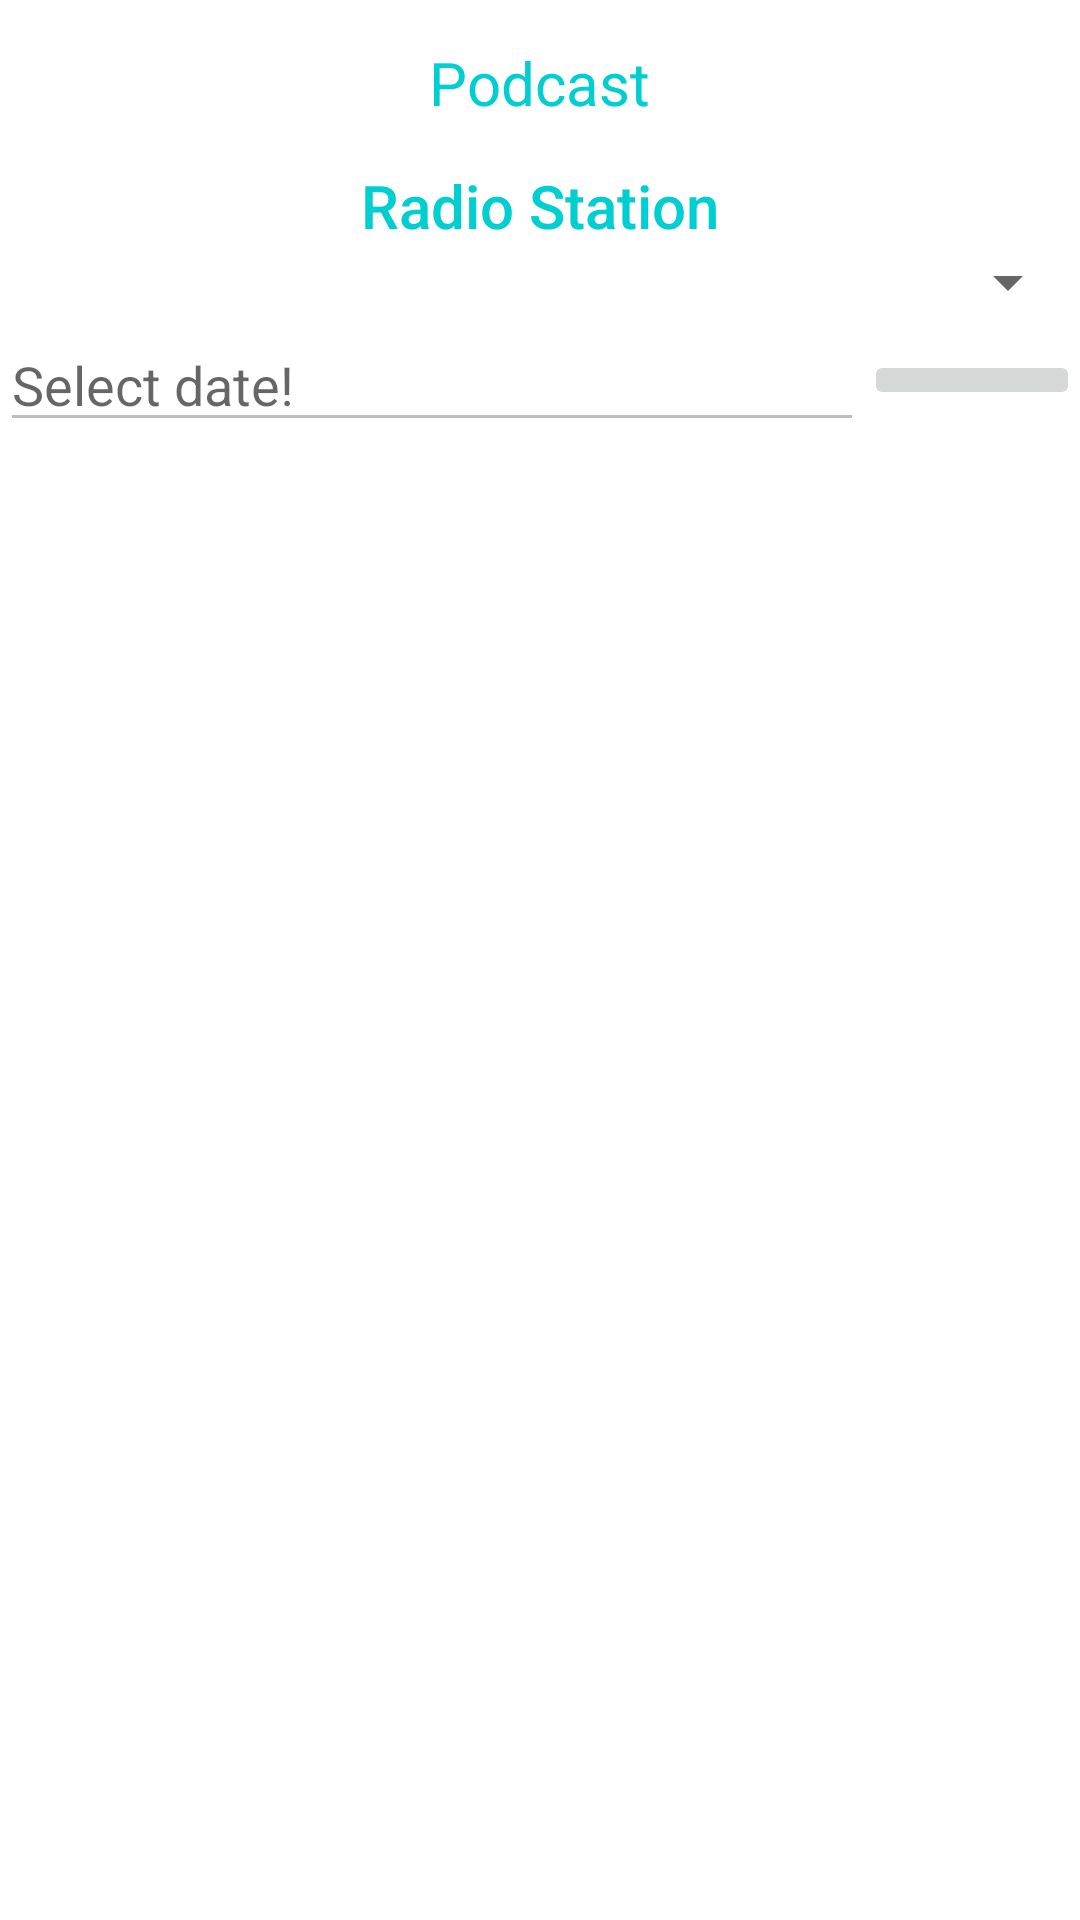

Write the Android layout XML for this screen, with the resource values it uses.
<!-- AndroidManifest.xml: application theme Theme.AppCompat.Light.NoActionBar.FullScreen -->
<!-- res/layout/activity_podcast.xml -->
<LinearLayout xmlns:android="http://schemas.android.com/apk/res/android"
    xmlns:app="http://schemas.android.com/apk/res-auto"
    xmlns:tools="http://schemas.android.com/tools"
    android:id="@+id/content_main"
    android:layout_width="match_parent"
    android:layout_height="match_parent"
    android:orientation="vertical"
    android:background="#ffffff"
    tools:context="org.example.radiostreaming.activity.PodcastActivity">

    <RelativeLayout
        android:id="@+id/PodcastTitle"
        android:layout_width="match_parent"
        android:layout_height="55dp"
        android:background="#ffffff" >

        <Button
            android:id="@+id/PodcastActivityBack"
            android:layout_width="42dp"
            android:layout_height="42dp"
            android:layout_centerVertical="true"
            android:layout_marginLeft="10dp"
            android:background="@drawable/pull_back" />

        <TextView
            android:layout_width="wrap_content"
            android:layout_height="wrap_content"
            android:layout_centerInParent="true"
            android:text="@string/title_activity_podcast"
            android:textColor="#00CED1"
            android:textSize="20sp" />
    </RelativeLayout>

    <TextView
        android:layout_width="match_parent"
        android:layout_height="wrap_content"
        android:text="@string/radio_station"
        android:textAppearance="@android:style/TextAppearance.DeviceDefault.WindowTitle"
        android:gravity="center"
        android:textColor="#00CED1"/>

    <Spinner
        android:id="@+id/id_list_stasiun_radio"
        android:layout_width="match_parent"
        android:layout_height="wrap_content">

    </Spinner>

    <LinearLayout
        android:layout_width="match_parent"
        android:layout_height="wrap_content"
        android:gravity="center_vertical"
        android:orientation="horizontal"
        android:weightSum="5">

        <EditText
            android:id="@+id/tanggal_radio"
            android:layout_weight="1"
            android:layout_width="match_parent"
            android:layout_height="wrap_content"
            android:clickable="false"
            android:enabled="false"
            android:hint="@string/date"
            android:contentDescription="@string/date"
            android:visibility="visible"/>

        <ImageButton
            android:id="@+id/id_select_date"
            android:layout_width="match_parent"
            android:layout_height="wrap_content"
            android:layout_weight="4"
            android:src="@drawable/ic_agenda" />

    </LinearLayout>

    <ListView
        android:id="@+id/list_view"
        android:layout_width="match_parent"
        android:layout_height="wrap_content"
        android:scrollbars="vertical">
    </ListView>

</LinearLayout>
<!-- resources referenced by this layout -->
<resources>
  <string name="date">Select date!</string>
  <string name="radio_station">Radio Station</string>
  <string name="title_activity_podcast">Podcast</string>
  <style name="Theme.AppCompat.Light.NoActionBar.FullScreen" parent="@style/Theme.AppCompat.Light">
          <item name="windowNoTitle">true</item>
          <item name="windowActionBar">false</item>
          <item name="android:windowFullscreen">true</item>
          <item name="android:windowContentOverlay">@null</item>
      </style>
</resources>
